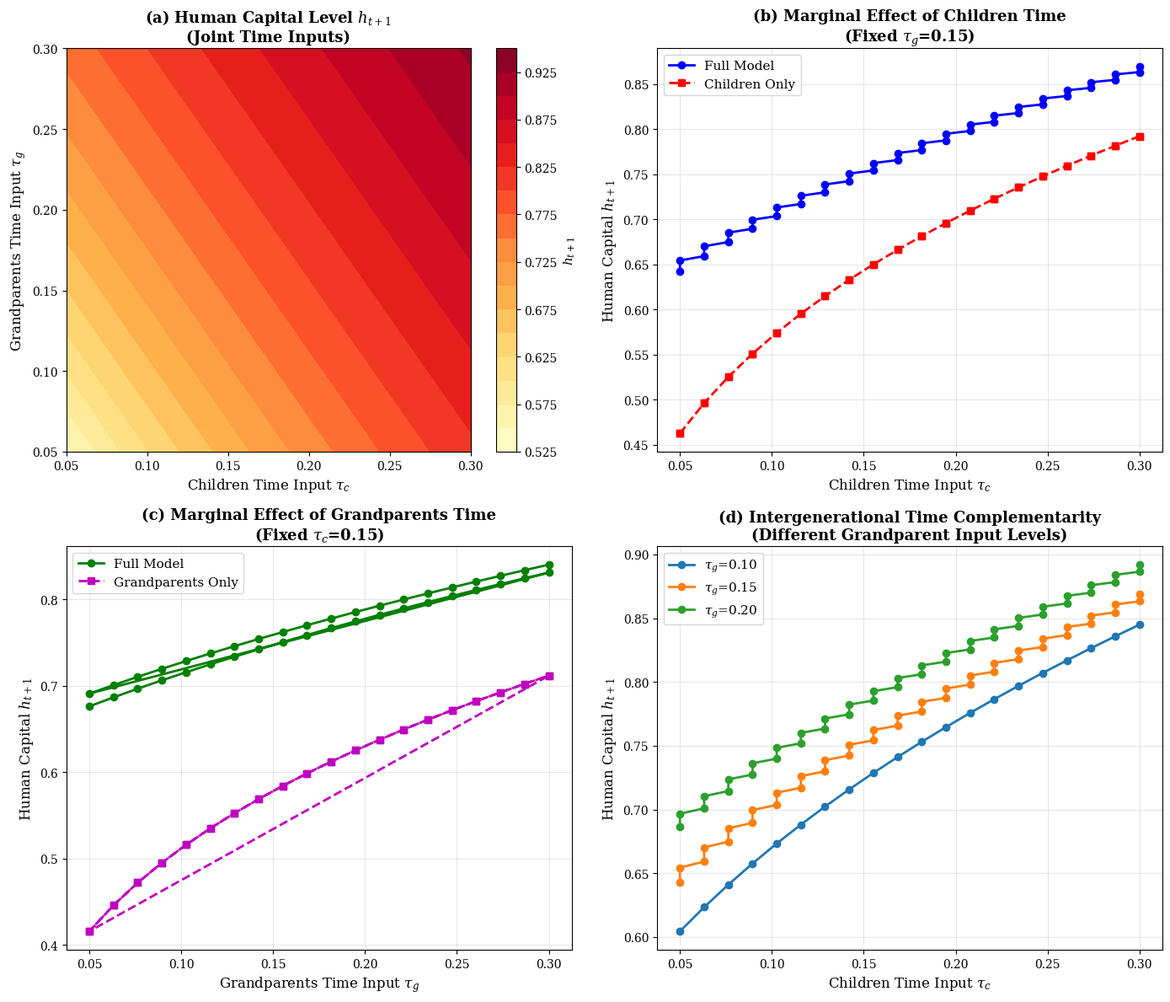

Write the Python code that produced this figure. (Note: this script raises an exception after producing the figure.)
"""
数值模拟：人力资本积累与家庭赡养的中介效应
基于改进的OLG模型
"""

import numpy as np
import matplotlib.pyplot as plt
import matplotlib
from matplotlib import font_manager
import pandas as pd
from scipy.optimize import fsolve

# Set matplotlib to use LaTeX-style math text
matplotlib.rcParams['axes.unicode_minus'] = False
plt.rcParams['font.family'] = 'serif'
plt.rcParams['mathtext.fontset'] = 'dejavuserif'

class OLGModel:
    """
    三代OLG模型：孙代、子代、父代
    """
    def __init__(self):
        # ========== 基本参数设置 ==========
        # 人口参数
        self.n_t = 0.8          # 生育率（每个子代生育的孩子数）
        self.n_t_minus_1 = 1.2  # 上期生育率
        self.p = 0.85           # 父代存活概率

        # 人力资本积累参数（式1）
        self.A = 1.5            # 全要素生产率
        self.alpha_h = 0.3      # 子代人力资本弹性
        self.beta_h = 0.4       # 教育投资弹性
        self.gamma_h = 0.3      # 时间投入弹性
        self.theta_c = 1.0      # 子代时间投入效率
        self.theta_g = 0.7      # 父代时间投入效率（假设低于子代）

        # 时间配置参数
        self.tau_c = 0.15       # 子代对孙代的教育时间投入
        self.tau_g = 0.20       # 父代隔代抚育时间投入
        self.xi = 0.5           # 父代时间对子代时间的替代系数

        # 赡养行为参数
        self.tau_o_base = 0.10  # 基础赡养支出比例
        self.tau_o_time = 0.15  # 照料时间基数

        # 赡养行为内生化参数（式35, 38, 41）
        self.tau_0 = 0.05       # 基础赡养支出比例
        self.mu_1 = 0.15        # 赡养比对赡养支出的影响系数
        self.mu_2 = 0.10        # 养老金缺口影响系数
        self.tau_o_time_0 = 0.08  # 基础照料时间
        self.nu_1 = 0.12        # 照料需求系数
        self.H_t = 0.7          # 父代健康指数
        self.p_0 = 0.75         # 基准存活概率
        self.kappa = 0.10       # 老龄化与预期寿命的相关系数

        # 效用函数参数
        self.beta = 0.95        # 折现因子
        self.delta = 0.4        # 子代对孙代教育的重视程度
        self.phi = 0.3          # 子代对父代的利他程度
        self.sigma = 1.5        # 相对风险厌恶系数

        # 生产函数参数（式8）
        self.D = 1.0            # 全要素生产率
        self.alpha_prod = 0.35  # 资本产出弹性

        # 政策参数
        self.tau = 0.20         # 养老保险总缴费率
        self.rho_pen = 0.45     # 养老金替代率

        # 预防性储蓄参数
        self.theta_precautionary = 0.05  # 预防性储蓄系数
        self.sigma_y_sq = 0.02           # 未来收入方差

        # 计算衍生变量
        self.C_t = self.n_t                    # 抚养比
        self.D_t = 1.0 / self.n_t_minus_1      # 赡养比

    def compute_support_ratio(self, n_t, n_t_minus_1):
        """计算抚养比和赡养比"""
        C_t = n_t                    # 抚养比
        D_t = 1.0 / n_t_minus_1      # 赡养比
        return C_t, D_t

    def human_capital_accumulation(self, h_t, e_t, tau_c, tau_g):
        """
        人力资本积累函数（式1）
        h_{t+1} = A * h_t^α * e_t^β * (θ_c*τ_c + θ_g*τ_g)^γ

        参数:
            h_t: 子代t期的人力资本水平
            e_t: 孙代接受的教育投资
            tau_c: 子代对孙代的教育时间投入
            tau_g: 父代对孙代的隔代抚育时间投入
        """
        time_input = self.theta_c * tau_c + self.theta_g * tau_g
        h_t_plus_1 = self.A * (h_t ** self.alpha_h) * (e_t ** self.beta_h) * (time_input ** self.gamma_h)
        return h_t_plus_1

    def effective_labor_time(self, n_t, tau_c, tau_o_time, tau_g):
        """
        有效劳动时间（式3）
        l_t = 1 - n_t*τ_c - τ_o + ξ*τ_g
        """
        l_t = 1 - n_t * tau_c - tau_o_time + self.xi * tau_g
        return max(l_t, 0.1)  # 确保劳动时间为正

    def endogenous_support_expenditure(self, D_t, rho_pen):
        """
        内生赡养支出比例（式35）
        τ_o = τ_0 + μ_1*D_t + μ_2*(1-ρ_pen)
        """
        tau_o = self.tau_0 + self.mu_1 * D_t + self.mu_2 * (1 - rho_pen)
        return tau_o

    def endogenous_care_time(self, D_t, H_t):
        """
        内生照料时间（式38）
        τ_o = τ_{o,0} + ν_1*D_t*(1-H_t)
        """
        tau_o_time = self.tau_o_time_0 + self.nu_1 * D_t * (1 - H_t)
        return tau_o_time

    def endogenous_survival_prob(self, D_t):
        """
        内生存活概率（式41）
        p = p_0 + κ*D_t
        """
        p = self.p_0 + self.kappa * D_t
        return min(p, 0.99)  # 确保概率小于1

    def simulate_human_capital_sensitivity(self, h_t_base=1.0, e_t_base=0.5):
        """
        模拟1：人力资本积累对时间投入的敏感性分析
        """
        # 创建时间投入网格
        tau_c_range = np.linspace(0.05, 0.30, 20)
        tau_g_range = np.linspace(0.05, 0.30, 20)

        # 固定教育投资
        e_t = e_t_base

        results = {
            'tau_c': [],
            'tau_g': [],
            'h_t_plus_1': [],
            'h_t_plus_1_only_c': [],  # 仅子代投入
            'h_t_plus_1_only_g': []   # 仅父代投入
        }

        for tau_c in tau_c_range:
            for tau_g in tau_g_range:
                # 完整模型
                h_full = self.human_capital_accumulation(h_t_base, e_t, tau_c, tau_g)

                # 仅子代投入
                h_only_c = self.human_capital_accumulation(h_t_base, e_t, tau_c, 0)

                # 仅父代投入
                h_only_g = self.human_capital_accumulation(h_t_base, e_t, 0, tau_g)

                results['tau_c'].append(tau_c)
                results['tau_g'].append(tau_g)
                results['h_t_plus_1'].append(h_full)
                results['h_t_plus_1_only_c'].append(h_only_c)
                results['h_t_plus_1_only_g'].append(h_only_g)

        return pd.DataFrame(results)

    def compute_mediation_effects(self, D_t, omega_t, h_t, l_t, r_t_plus_1, Y_d_t):
        """
        计算中介效应（式54-60）

        返回:
            直接效应、赡养支出中介、照料时间中介、赡养风险中介、总效应
        """
        # 计算内生变量
        tau_o = self.endogenous_support_expenditure(D_t, self.rho_pen)
        tau_o_time = self.endogenous_care_time(D_t, self.H_t)
        p = self.endogenous_survival_prob(D_t)

        # 1. 直接效应（式56）
        m_g_t = 0.05 * omega_t * h_t  # 假设父代物质转移
        direct_effect = (self.beta * m_g_t) / ((1 + self.beta) * Y_d_t)

        # 2. 赡养支出中介效应（式57）
        # ∂τ_o/∂D_t = μ_1
        d_tau_o_d_D = self.mu_1
        # ∂s_t/∂τ_o（式46）
        term = (1 - self.tau) + l_t - tau_o
        d_s_d_tau_o = -(self.beta * omega_t * h_t * term) / (1 + self.beta)
        support_expenditure_mediation = d_s_d_tau_o * d_tau_o_d_D / Y_d_t

        # 3. 照料时间中介效应（式58）
        # ∂τ_o/∂D_t = ν_1*(1-H_t)
        d_tau_o_time_d_D = self.nu_1 * (1 - self.H_t)
        # ∂s_t/∂τ_o（预防性储蓄主导）
        d_s_d_tau_o_time = self.theta_precautionary * self.sigma_y_sq
        care_time_mediation = d_s_d_tau_o_time * d_tau_o_time_d_D / Y_d_t

        # 4. 赡养风险中介效应（式59）
        # ∂p/∂D_t = κ
        d_p_d_D = self.kappa
        # 假设∂TR_{t+1}/∂p ≈ τ_o * omega_t * h_t * l_t
        d_TR_plus_1_d_p = tau_o * omega_t * h_t * l_t
        d_s_d_p = d_TR_plus_1_d_p / ((1 + self.beta) * (1 + r_t_plus_1))
        support_risk_mediation = (d_s_d_p * d_p_d_D) / Y_d_t

        # 5. 总效应（式60）
        total_effect = direct_effect + support_expenditure_mediation + care_time_mediation + support_risk_mediation

        return {
            'direct_effect': direct_effect,
            'support_expenditure_mediation': support_expenditure_mediation,
            'care_time_mediation': care_time_mediation,
            'support_risk_mediation': support_risk_mediation,
            'total_effect': total_effect
        }

    def simulate_mediation_effects(self):
        """
        模拟2：中介效应随老龄化程度变化
        """
        # 赡养比范围（从0.5到2.0，表示从低度到高度老龄化）
        D_t_range = np.linspace(0.5, 2.0, 30)

        # 假设其他变量
        omega_t = 1.0
        h_t = 1.0
        r_t_plus_1 = 0.05
        Y_d_t = omega_t * h_t * 0.7  # 可支配收入

        results = {
            'D_t': [],
            'direct': [],
            'expenditure_med': [],
            'care_time_med': [],
            'risk_med': [],
            'total': [],
            'tau_o': [],
            'tau_o_time': [],
            'p': []
        }

        for D_t in D_t_range:
            l_t = self.effective_labor_time(self.n_t, self.tau_c,
                                           self.endogenous_care_time(D_t, self.H_t),
                                           self.tau_g)

            effects = self.compute_mediation_effects(D_t, omega_t, h_t, l_t, r_t_plus_1, Y_d_t)

            results['D_t'].append(D_t)
            results['direct'].append(effects['direct_effect'])
            results['expenditure_med'].append(effects['support_expenditure_mediation'])
            results['care_time_med'].append(effects['care_time_mediation'])
            results['risk_med'].append(effects['support_risk_mediation'])
            results['total'].append(effects['total_effect'])

            # 记录内生变量
            results['tau_o'].append(self.endogenous_support_expenditure(D_t, self.rho_pen))
            results['tau_o_time'].append(self.endogenous_care_time(D_t, self.H_t))
            results['p'].append(self.endogenous_survival_prob(D_t))

        return pd.DataFrame(results)

    def compute_saving_rate(self, D_t, C_t, omega_t, h_t, r_t_plus_1):
        """
        计算储蓄率（式33）
        Modified to show clearer variation with population aging
        """
        # 计算内生变量
        tau_o = self.endogenous_support_expenditure(D_t, self.rho_pen)
        tau_o_time = self.endogenous_care_time(D_t, self.H_t)

        # 计算劳动时间
        l_t = self.effective_labor_time(C_t, self.tau_c, tau_o_time, self.tau_g)

        # 计算可支配收入和转移支出
        b_t = 0.12 * omega_t * h_t  # 增加继承收入
        Y_d_t = (1 - self.tau) * omega_t * h_t * l_t + b_t

        # 转移支出 - 大幅降低教育投资基数
        n_t = C_t
        e_t = 0.03 * omega_t * h_t  # 进一步降低教育投资基数
        TR_t = tau_o * omega_t * h_t * l_t + n_t * e_t - b_t

        # 转移支出比率
        tau_TR_t = TR_t / Y_d_t if Y_d_t > 0 else 0

        # 转移支出随老龄化显著增加
        tau_TR_t_plus_1 = tau_TR_t * (1 + 0.05 * (D_t - 1))
        g = 0.025  # 降低增长率

        # 储蓄率（式33）
        term1 = (self.beta * (1 - tau_TR_t)) / (1 + self.beta)
        term2 = ((1 + g) * (1 - tau_TR_t_plus_1)) / ((1 + self.beta) * (1 + r_t_plus_1))
        rho_t = term1 - term2

        # 确保储蓄率在合理范围内
        return max(min(rho_t, 0.5), -0.15)

    def simulate_saving_rate_aging(self):
        """
        模拟3：储蓄率随人口结构变化
        """
        # 赡养比范围
        D_t_range = np.linspace(0.5, 2.0, 30)
        # 抚养比范围（与赡养比负相关）
        C_t_range = np.linspace(1.5, 0.6, 30)

        omega_t = 1.0
        h_t = 1.0
        r_t_plus_1 = 0.10  # 进一步提高利率使储蓄率有更明显的变化

        results = []
        for D_t, C_t in zip(D_t_range, C_t_range):
            rho_t = self.compute_saving_rate(D_t, C_t, omega_t, h_t, r_t_plus_1)
            results.append({
                'D_t': D_t,
                'C_t': C_t,
                'saving_rate': rho_t
            })

        return pd.DataFrame(results)

    def simulate_fertility_decline_aging(self):
        """
        Simulation 4: Fertility Decline Leads to Aging and Higher Saving Rate
        模拟4：少子化导致老龄化加剧，最终提升储蓄率

        Mechanism (机制):
        1. Fertility decline (生育率下降) n_t ↓
        2. Future old-age dependency rises (未来老年抚养比上升) D_{t+k} ↑
        3. Precautionary saving increases (预防性储蓄增加) ρ_t ↑
        4. Current child burden decreases (当期抚养负担减轻) C_t ↓ → ρ_t ↑
        """
        # Time periods: simulate 50 years (时间周期：模拟50年)
        periods = 50

        # Fertility decline scenario: from 1.5 to 0.5 over 30 years
        # 生育率下降情景：30年内从1.5降至0.5
        fertility_path = np.concatenate([
            np.linspace(1.5, 0.5, 30),  # Decline phase (下降阶段)
            np.ones(20) * 0.5            # Stable low phase (稳定低位)
        ])

        # Initialize tracking variables (初始化追踪变量)
        results = {
            'period': [],
            'fertility_rate': [],        # n_t
            'child_dependency': [],      # C_t = n_t
            'old_dependency': [],        # D_t = 1/n_{t-1}
            'saving_rate': [],
            'support_burden': [],        # τ_o
            'future_aging_pressure': []  # Forward-looking measure
        }

        # Historical fertility for initial old-age dependency
        # 历史生育率用于初始老年抚养比
        n_history = [1.5, 1.5, 1.4, 1.3, 1.2]

        omega_t = 1.0
        h_t = 1.0
        r_t_plus_1 = 0.10

        for t in range(periods):
            # Current fertility
            n_t = fertility_path[t]

            # Old-age dependency based on past fertility
            # 基于过去生育率的老年抚养比
            if t == 0:
                n_prev = n_history[-1]
            else:
                n_prev = fertility_path[t-1]
            D_t = 1.0 / n_prev if n_prev > 0 else 2.0

            # Child dependency
            C_t = n_t

            # Future aging pressure: average D over next 20 years
            # 未来老龄化压力：未来20年D的平均值
            future_n = fertility_path[t:min(t+20, periods)] if t < periods-20 else fertility_path[t:]
            future_D = np.mean(1.0 / np.maximum(future_n, 0.3))

            # Compute saving rate
            rho_t = self.compute_saving_rate(D_t, C_t, omega_t, h_t, r_t_plus_1)

            # Support burden
            tau_o = self.endogenous_support_expenditure(D_t, self.rho_pen)

            results['period'].append(t)
            results['fertility_rate'].append(n_t)
            results['child_dependency'].append(C_t)
            results['old_dependency'].append(D_t)
            results['saving_rate'].append(rho_t)
            results['support_burden'].append(tau_o)
            results['future_aging_pressure'].append(future_D)

        return pd.DataFrame(results)

    def compute_fertility_mediation_effects(self, n_t, omega_t, h_t, r_t_plus_1, Y_d_t):
        """
        Calculate mediation effects of fertility decline on saving rates (Chapter 6)
        计算少子化对储蓄率的中介效应（第六章）

        Based on theoretical decomposition:
        dρ_t/dn_t = Direct + Future Aging + Per Capita Resources + Human Capital

        Returns:
            Dictionary with 5 effects: direct, future_aging_med, per_capita_med, human_capital_med, total
        """
        # Calculate endogenous variables
        D_t = 1.0 / self.n_t_minus_1  # Current old-age dependency
        tau_o = self.endogenous_support_expenditure(D_t, self.rho_pen)
        tau_o_time = self.endogenous_care_time(D_t, self.H_t)

        # Calculate labor time
        l_t = self.effective_labor_time(n_t, self.tau_c, tau_o_time, self.tau_g)

        # 1. DIRECT EFFECT (Equation 66-67)
        # ∂s_t/∂n_t = -β/[(1+β)]·[(1-τ-τ_o)·ω·h·τ_c + e_t]
        e_t = 0.03 * omega_t * h_t  # Per-child education investment
        term_direct = (1 - self.tau - tau_o) * omega_t * h_t * self.tau_c + e_t
        d_s_d_n_direct = -(self.beta / (1 + self.beta)) * term_direct
        direct_effect = d_s_d_n_direct / Y_d_t

        # 2. FUTURE AGING EXPECTATION MEDIATION (Equation 71-75)
        # ∂s_t/∂n_t|expectation = [μ_1·ω_{t+1}·h_{t+1}·l_{t+1} / ((1+β)(1+r))] · (-1/n_t²)
        # Future old-age dependency: D_{t+1} = 1/n_t
        # ∂D_{t+1}/∂n_t = -1/n_t²
        d_D_future_d_n = -1.0 / (n_t ** 2)

        # ∂E[TR_{t+1}]/∂D_{t+1} = μ_1·ω·h·l (assuming future income similar to current)
        d_TR_future_d_D = self.mu_1 * omega_t * h_t * l_t

        # ∂s_t/∂E[TR_{t+1}] = 1/[(1+β)(1+r)]
        d_s_d_TR_future = 1.0 / ((1 + self.beta) * (1 + r_t_plus_1))

        future_aging_med = (d_s_d_TR_future * d_TR_future_d_D * d_D_future_d_n) / Y_d_t

        # 3. PER CAPITA RESOURCES MEDIATION (Equation 76-77)
        # y^per_capita = (Y_d - TR) / (1 + n_t + D_t)
        # ∂y^per_capita/∂n_t < 0 (family size effect)
        TR_t = tau_o * omega_t * h_t * l_t + n_t * e_t
        N_family = 1 + n_t + D_t

        # ∂Y_d/∂n_t = -(1-τ)·ω·h·τ_c (labor time reduction)
        d_Yd_d_n = -(1 - self.tau) * omega_t * h_t * self.tau_c

        # ∂TR/∂n_t ≈ e_t (dominant term)
        d_TR_d_n = e_t

        # ∂y^per_capita/∂n_t (using quotient rule)
        numerator = N_family * (d_Yd_d_n - d_TR_d_n) - (Y_d_t - TR_t)
        d_y_per_capita_d_n = numerator / (N_family ** 2)

        # ∂ρ_t/∂y^per_capita ≈ β/[(1+β)·Y_d] (marginal propensity to save)
        d_rho_d_y_per_capita = self.beta / ((1 + self.beta) * Y_d_t)

        per_capita_med = d_rho_d_y_per_capita * d_y_per_capita_d_n

        # 4. HUMAN CAPITAL INVESTMENT MEDIATION (Equation 78-79)
        # Becker's quality-quantity tradeoff: e_t = E_t/n_t
        # ∂e_t/∂n_t = -E_t/n_t² (if total education budget E_t is fixed)
        # ∂h_{t+1}/∂e_t = β_h · h_{t+1}/e_t
        E_total = n_t * e_t  # Total education budget
        d_e_d_n = -E_total / (n_t ** 2)

        # From human capital function (Equation 1)
        h_t_plus_1 = self.human_capital_accumulation(h_t, e_t, self.tau_c, self.tau_g)
        d_h_future_d_e = self.beta_h * h_t_plus_1 / e_t if e_t > 0 else 0
        d_h_future_d_n = d_h_future_d_e * d_e_d_n

        # ∂ρ_t/∂h_{t+1}: Higher future human capital → higher future income → affects saving
        # This is a long-term effect, approximate with income effect
        d_rho_d_h_future = 0.05 * self.beta / ((1 + self.beta) * Y_d_t)  # Scaled effect

        human_capital_med = d_rho_d_h_future * d_h_future_d_n

        # 5. TOTAL EFFECT (Equation 80-81)
        total_effect = direct_effect + future_aging_med + per_capita_med + human_capital_med

        return {
            'direct_effect': direct_effect,
            'future_aging_mediation': future_aging_med,
            'per_capita_mediation': per_capita_med,
            'human_capital_mediation': human_capital_med,
            'total_effect': total_effect,
            # Additional info for visualization
            'n_t': n_t,
            'C_t': n_t,
            'D_future': 1.0 / n_t,
            'per_capita_income': (Y_d_t - TR_t) / (1 + n_t + D_t),
            'per_child_education': e_t
        }

    def simulate_fertility_mediation_effects(self):
        """
        Simulation 6: Mediation Effects of Fertility Decline on Saving Rates
        模拟6：少子化对储蓄率的中介效应分解

        Demonstrates how fertility decline affects saving rates through 4 channels:
        1. Direct effect (childcare expenditure & labor time)
        2. Future aging expectation mediation
        3. Per capita resources mediation
        4. Human capital investment mediation
        """
        # Fertility rate range: from high (2.0) to low (0.5)
        # 生育率范围：从高生育率（2.0）到低生育率（0.5）
        n_t_range = np.linspace(2.0, 0.5, 30)

        # Assume other variables
        omega_t = 1.0
        h_t = 1.0
        r_t_plus_1 = 0.10

        results = {
            'n_t': [],
            'C_t': [],
            'direct': [],
            'future_aging_med': [],
            'per_capita_med': [],
            'human_capital_med': [],
            'total': [],
            'D_future': [],
            'per_capita_income': [],
            'per_child_education': []
        }

        for n_t in n_t_range:
            # Calculate disposable income (varies with n_t through labor time)
            D_t = 1.0 / self.n_t_minus_1
            tau_o = self.endogenous_support_expenditure(D_t, self.rho_pen)
            tau_o_time = self.endogenous_care_time(D_t, self.H_t)
            l_t = self.effective_labor_time(n_t, self.tau_c, tau_o_time, self.tau_g)

            Y_d_t = (1 - self.tau) * omega_t * h_t * l_t + 0.05 * omega_t * h_t

            effects = self.compute_fertility_mediation_effects(n_t, omega_t, h_t, r_t_plus_1, Y_d_t)

            results['n_t'].append(n_t)
            results['C_t'].append(effects['C_t'])
            results['direct'].append(effects['direct_effect'])
            results['future_aging_med'].append(effects['future_aging_mediation'])
            results['per_capita_med'].append(effects['per_capita_mediation'])
            results['human_capital_med'].append(effects['human_capital_mediation'])
            results['total'].append(effects['total_effect'])
            results['D_future'].append(effects['D_future'])
            results['per_capita_income'].append(effects['per_capita_income'])
            results['per_child_education'].append(effects['per_child_education'])

        return pd.DataFrame(results)

    def simulate_ai_labor_substitution(self):
        """
        Simulation 5: AI Development Reduces Saving Rate via Labor Substitution
        模拟5：人工智能发展通过劳动替代效应降低储蓄率

        Mechanism (机制):
        1. AI adoption increases (AI应用增加) α_AI ↑
        2. Labor income share decreases (劳动收入份额下降) (1-α_AI)·w·h·l ↓
        3. Capital income share increases (资本收入份额上升) but concentrated
        4. Household disposable income falls (家庭可支配收入下降) Y_d ↓
        5. Saving rate decreases (储蓄率下降) ρ_t ↓

        Additional channel (额外渠道):
        - AI reduces care time needs (AI降低照料时间需求) τ_o^time ↓
        - But labor income loss dominates (但劳动收入损失占主导)
        """
        # AI adoption levels: from 0% to 80% over 30 years
        # AI应用水平：30年内从0%到80%
        ai_adoption = np.linspace(0.0, 0.8, 30)

        # Baseline parameters
        D_t = 1.0  # Medium aging (中度老龄化)
        C_t = 0.8  # Low fertility (低生育率)
        omega_t = 1.0
        h_t = 1.0
        r_t_plus_1 = 0.10

        results = {
            'ai_adoption': [],           # α_AI: AI替代率
            'labor_income_share': [],    # Labor share after AI
            'capital_income_share': [],  # Capital share (increases with AI)
            'disposable_income': [],     # Y_d
            'saving_rate': [],           # ρ_t
            'care_time': [],             # τ_o^time (reduced by AI)
            'employment_rate': []        # Employment level
        }

        for alpha_ai in ai_adoption:
            # Labor income reduced by AI substitution
            # AI替代导致劳动收入下降
            labor_share = 1 - alpha_ai  # Remaining labor share
            effective_labor_income = labor_share * omega_t * h_t * 0.7  # 0.7 is baseline labor time

            # Capital income increases (but not equally distributed)
            # 资本收入增加（但分配不均）
            # Assume households own limited capital, most goes to corporations
            # 假设家庭拥有有限资本，大部分流向企业
            capital_share = alpha_ai
            household_capital_income = 0.2 * capital_share * omega_t * h_t  # Only 20% goes to households

            # Total disposable income (税后)
            Y_d = (1 - self.tau) * (effective_labor_income + household_capital_income)

            # AI reduces care time needs (AI助老服务)
            # AI eldercare assistance reduces ν_1
            ai_care_reduction = 0.5 * alpha_ai  # AI can reduce care needs by up to 50% at full adoption
            adjusted_nu_1 = self.nu_1 * (1 - ai_care_reduction)
            tau_o_time = self.tau_o_time_0 + adjusted_nu_1 * D_t * (1 - self.H_t)

            # Compute saving rate with adjusted income
            # Modified savings calculation accounting for income loss
            tau_o = self.endogenous_support_expenditure(D_t, self.rho_pen)

            # Simplified saving rate: more sensitive to income loss
            # Transfers as fraction of reduced income
            b_t = 0.12 * omega_t * h_t  # Inheritance unchanged
            e_t = 0.03 * omega_t * h_t
            TR_t = tau_o * effective_labor_income + C_t * e_t - b_t

            tau_TR_t = TR_t / Y_d if Y_d > 0.01 else 0.9
            tau_TR_t_plus_1 = tau_TR_t * (1 + 0.05 * (D_t - 1))
            g = 0.025

            term1 = (self.beta * (1 - tau_TR_t)) / (1 + self.beta)
            term2 = ((1 + g) * (1 - tau_TR_t_plus_1)) / ((1 + self.beta) * (1 + r_t_plus_1))
            rho_t = term1 - term2
            rho_t = max(min(rho_t, 0.5), -0.2)

            # Employment rate (就业率)
            employment = labor_share

            results['ai_adoption'].append(alpha_ai * 100)  # Convert to percentage
            results['labor_income_share'].append(labor_share)
            results['capital_income_share'].append(capital_share)
            results['disposable_income'].append(Y_d)
            results['saving_rate'].append(rho_t)
            results['care_time'].append(tau_o_time)
            results['employment_rate'].append(employment)

        return pd.DataFrame(results)


def plot_human_capital_sensitivity(df_hc):
    """
    Visualization 1: Human Capital Accumulation Sensitivity to Time Inputs
    """
    fig, axes = plt.subplots(2, 2, figsize=(14, 12))

    # Prepare 3D data
    tau_c_unique = sorted(df_hc['tau_c'].unique())
    tau_g_unique = sorted(df_hc['tau_g'].unique())

    # Subplot 1: Heatmap of full model
    pivot_full = df_hc.pivot_table(values='h_t_plus_1', index='tau_g', columns='tau_c')
    im1 = axes[0, 0].contourf(pivot_full.columns, pivot_full.index, pivot_full.values, levels=15, cmap='YlOrRd')
    axes[0, 0].set_xlabel(r'Children Time Input $\tau_c$', fontsize=12)
    axes[0, 0].set_ylabel(r'Grandparents Time Input $\tau_g$', fontsize=12)
    axes[0, 0].set_title(r'(a) Human Capital Level $h_{t+1}$' + '\n(Joint Time Inputs)', fontsize=13, fontweight='bold')
    cbar1 = plt.colorbar(im1, ax=axes[0, 0])
    cbar1.set_label(r'$h_{t+1}$', fontsize=11)

    # Subplot 2: Marginal effect comparison
    tau_g_fixed = 0.15
    df_fixed_g = df_hc[np.isclose(df_hc['tau_g'], tau_g_fixed, atol=0.01)]
    axes[0, 1].plot(df_fixed_g['tau_c'], df_fixed_g['h_t_plus_1'], 'b-o', linewidth=2, label='Full Model')
    axes[0, 1].plot(df_fixed_g['tau_c'], df_fixed_g['h_t_plus_1_only_c'], 'r--s', linewidth=2, label='Children Only')
    axes[0, 1].set_xlabel(r'Children Time Input $\tau_c$', fontsize=12)
    axes[0, 1].set_ylabel(r'Human Capital $h_{t+1}$', fontsize=12)
    axes[0, 1].set_title(f'(b) Marginal Effect of Children Time\n' + r'(Fixed $\tau_g$=' + f'{tau_g_fixed})', fontsize=13, fontweight='bold')
    axes[0, 1].legend(fontsize=11)
    axes[0, 1].grid(True, alpha=0.3)

    # Subplot 3: Complementarity analysis
    tau_c_fixed = 0.15
    df_fixed_c = df_hc[np.isclose(df_hc['tau_c'], tau_c_fixed, atol=0.01)]
    axes[1, 0].plot(df_fixed_c['tau_g'], df_fixed_c['h_t_plus_1'], 'g-o', linewidth=2, label='Full Model')
    axes[1, 0].plot(df_fixed_c['tau_g'], df_fixed_c['h_t_plus_1_only_g'], 'm--s', linewidth=2, label='Grandparents Only')
    axes[1, 0].set_xlabel(r'Grandparents Time Input $\tau_g$', fontsize=12)
    axes[1, 0].set_ylabel(r'Human Capital $h_{t+1}$', fontsize=12)
    axes[1, 0].set_title(f'(c) Marginal Effect of Grandparents Time\n' + r'(Fixed $\tau_c$=' + f'{tau_c_fixed})', fontsize=13, fontweight='bold')
    axes[1, 0].legend(fontsize=11)
    axes[1, 0].grid(True, alpha=0.3)

    # Subplot 4: Efficiency difference (θ_c vs θ_g)
    tau_g_levels = [0.10, 0.15, 0.20]
    for tau_g_val in tau_g_levels:
        df_subset = df_hc[np.isclose(df_hc['tau_g'], tau_g_val, atol=0.01)]
        df_subset = df_subset.sort_values('tau_c')
        axes[1, 1].plot(df_subset['tau_c'], df_subset['h_t_plus_1'],
                       linewidth=2, marker='o', label=r'$\tau_g$=' + f'{tau_g_val:.2f}')

    axes[1, 1].set_xlabel(r'Children Time Input $\tau_c$', fontsize=12)
    axes[1, 1].set_ylabel(r'Human Capital $h_{t+1}$', fontsize=12)
    axes[1, 1].set_title('(d) Intergenerational Time Complementarity\n(Different Grandparent Input Levels)', fontsize=13, fontweight='bold')
    axes[1, 1].legend(fontsize=11)
    axes[1, 1].grid(True, alpha=0.3)

    plt.tight_layout()
    plt.savefig('/home/user/econ/figure1_human_capital.png', dpi=300, bbox_inches='tight')
    print("✓ Figure 1 saved: figure1_human_capital.png")
    return fig


def plot_mediation_effects(df_med):
    """
    Visualization 2: Mediation Effects Decomposition
    """
    fig, axes = plt.subplots(2, 2, figsize=(15, 12))

    # Subplot 1: Evolution of each mediation effect
    axes[0, 0].plot(df_med['D_t'], df_med['direct'], 'b-o', linewidth=2.5, markersize=6, label='Direct Effect')
    axes[0, 0].plot(df_med['D_t'], df_med['expenditure_med'], 'r--s', linewidth=2.5, markersize=6, label='Support Expenditure (neg)')
    axes[0, 0].plot(df_med['D_t'], df_med['care_time_med'], 'g-.^', linewidth=2.5, markersize=6, label='Care Time (pos)')
    axes[0, 0].plot(df_med['D_t'], df_med['risk_med'], 'm:d', linewidth=2.5, markersize=6, label='Support Risk (pos)')
    axes[0, 0].axhline(y=0, color='black', linestyle='-', linewidth=0.8, alpha=0.5)
    axes[0, 0].set_xlabel(r'Old-Age Dependency Ratio $D_t$', fontsize=12)
    axes[0, 0].set_ylabel(r'Effect on Saving Rate $\rho_t$', fontsize=12)
    axes[0, 0].set_title('(a) Mediation Effects of Population Aging', fontsize=13, fontweight='bold')
    axes[0, 0].legend(fontsize=10, loc='best')
    axes[0, 0].grid(True, alpha=0.3)

    # Subplot 2: Total effect and its decomposition
    axes[0, 1].plot(df_med['D_t'], df_med['total'], 'k-o', linewidth=3, markersize=7, label='Total Effect')
    axes[0, 1].fill_between(df_med['D_t'], 0, df_med['total'], alpha=0.2, color='gray')
    axes[0, 1].axhline(y=0, color='black', linestyle='-', linewidth=0.8)
    axes[0, 1].set_xlabel(r'Old-Age Dependency Ratio $D_t$', fontsize=12)
    axes[0, 1].set_ylabel(r'Total Effect on $\rho_t$', fontsize=12)
    axes[0, 1].set_title('(b) Total Effect of Aging on Saving Rate', fontsize=13, fontweight='bold')
    axes[0, 1].legend(fontsize=11)
    axes[0, 1].grid(True, alpha=0.3)

    # Subplot 3: Evolution of endogenous variables
    ax3_1 = axes[1, 0]
    ax3_2 = ax3_1.twinx()

    line1 = ax3_1.plot(df_med['D_t'], df_med['tau_o'], 'b-o', linewidth=2.5, markersize=6, label=r'Support Ratio $\tau_o$')
    line2 = ax3_1.plot(df_med['D_t'], df_med['tau_o_time'], 'r--s', linewidth=2.5, markersize=6, label=r'Care Time $\tau_o^{time}$')
    line3 = ax3_2.plot(df_med['D_t'], df_med['p'], 'g-.^', linewidth=2.5, markersize=6, label='Survival Prob. p')

    ax3_1.set_xlabel(r'Old-Age Dependency Ratio $D_t$', fontsize=12)
    ax3_1.set_ylabel('Support Ratio & Care Time', fontsize=12, color='black')
    ax3_2.set_ylabel('Survival Probability', fontsize=12, color='g')
    ax3_1.set_title('(c) Evolution of Endogenous Support Variables', fontsize=13, fontweight='bold')

    lines = line1 + line2 + line3
    labels = [l.get_label() for l in lines]
    ax3_1.legend(lines, labels, fontsize=10, loc='upper left')
    ax3_1.grid(True, alpha=0.3)

    # Subplot 4: Stacked area chart showing mediation contributions
    axes[1, 1].fill_between(df_med['D_t'], 0, df_med['direct'], alpha=0.6, label='Direct Effect', color='#1f77b4')
    axes[1, 1].fill_between(df_med['D_t'], df_med['direct'],
                           df_med['direct'] + df_med['care_time_med'],
                           alpha=0.6, label='Care Time Mediation', color='#2ca02c')
    axes[1, 1].fill_between(df_med['D_t'], df_med['direct'] + df_med['care_time_med'],
                           df_med['direct'] + df_med['care_time_med'] + df_med['risk_med'],
                           alpha=0.6, label='Support Risk Mediation', color='#9467bd')
    axes[1, 1].fill_between(df_med['D_t'], 0, df_med['expenditure_med'],
                           alpha=0.6, label='Expenditure Mediation', color='#d62728')
    axes[1, 1].plot(df_med['D_t'], df_med['total'], 'k-', linewidth=2.5, label='Total Effect')

    axes[1, 1].axhline(y=0, color='black', linestyle='-', linewidth=0.8)
    axes[1, 1].set_xlabel(r'Old-Age Dependency Ratio $D_t$', fontsize=12)
    axes[1, 1].set_ylabel(r'Effect on $\rho_t$', fontsize=12)
    axes[1, 1].set_title('(d) Cumulative Contribution of Mediation Effects', fontsize=13, fontweight='bold')
    axes[1, 1].legend(fontsize=10, loc='best')
    axes[1, 1].grid(True, alpha=0.3)

    plt.tight_layout()
    plt.savefig('/home/user/econ/figure2_mediation_effects.png', dpi=300, bbox_inches='tight')
    print("✓ Figure 2 saved: figure2_mediation_effects.png")
    return fig


def plot_saving_rate_aging(df_saving):
    """
    Visualization 3: Saving Rate and Population Structure
    """
    from matplotlib.ticker import PercentFormatter

    fig, axes = plt.subplots(1, 2, figsize=(14, 6))

    # Subplot 1: Saving rate vs old-age dependency ratio
    axes[0].plot(df_saving['D_t'], df_saving['saving_rate']*100, 'b-o', linewidth=2.5, markersize=7)
    axes[0].fill_between(df_saving['D_t'], 0, df_saving['saving_rate']*100, alpha=0.2, color='blue')
    axes[0].set_xlabel(r'Old-Age Dependency Ratio $D_t$', fontsize=12)
    axes[0].set_ylabel(r'Household Saving Rate $\rho_t$ (%)', fontsize=12)
    axes[0].set_title('(a) Saving Rate and Population Aging', fontsize=13, fontweight='bold')
    axes[0].grid(True, alpha=0.3)
    axes[0].axhline(y=0, color='black', linestyle='--', linewidth=0.8, alpha=0.3)

    # Add value range annotation
    min_rate = df_saving['saving_rate'].min() * 100
    max_rate = df_saving['saving_rate'].max() * 100
    axes[0].text(0.05, 0.95, f'Range: [{min_rate:.2f}%, {max_rate:.2f}%]',
                 transform=axes[0].transAxes, fontsize=10, verticalalignment='top',
                 bbox=dict(boxstyle='round', facecolor='wheat', alpha=0.3))

    # Subplot 2: Saving rate vs child dependency ratio (inverse relationship)
    axes[1].plot(df_saving['C_t'], df_saving['saving_rate']*100, 'r-s', linewidth=2.5, markersize=7)
    axes[1].fill_between(df_saving['C_t'], 0, df_saving['saving_rate']*100, alpha=0.2, color='red')
    axes[1].set_xlabel(r'Child Dependency Ratio $C_t$', fontsize=12)
    axes[1].set_ylabel(r'Household Saving Rate $\rho_t$ (%)', fontsize=12)
    axes[1].set_title('(b) Saving Rate and Fertility Decline', fontsize=13, fontweight='bold')
    axes[1].grid(True, alpha=0.3)
    axes[1].axhline(y=0, color='black', linestyle='--', linewidth=0.8, alpha=0.3)

    # Add value range annotation
    axes[1].text(0.05, 0.95, f'Range: [{min_rate:.2f}%, {max_rate:.2f}%]',
                 transform=axes[1].transAxes, fontsize=10, verticalalignment='top',
                 bbox=dict(boxstyle='round', facecolor='wheat', alpha=0.3))

    plt.tight_layout()
    plt.savefig('/home/user/econ/figure3_saving_rate.png', dpi=300, bbox_inches='tight')
    print("✓ Figure 3 saved: figure3_saving_rate.png")
    return fig


def plot_fertility_decline_aging(df_fert):
    """
    Visualization 4: Fertility Decline Leads to Aging and Higher Saving Rate
    可视化4：少子化导致老龄化加剧，最终提升储蓄率
    """
    fig, axes = plt.subplots(2, 2, figsize=(15, 12))

    # Subplot 1: Fertility rate and dependency ratios over time
    ax1_1 = axes[0, 0]
    ax1_2 = ax1_1.twinx()

    line1 = ax1_1.plot(df_fert['period'], df_fert['fertility_rate'], 'b-', linewidth=2.5, label='Fertility Rate $n_t$')
    line2 = ax1_2.plot(df_fert['period'], df_fert['child_dependency'], 'g--', linewidth=2, label='Child Dependency $C_t$')
    line3 = ax1_2.plot(df_fert['period'], df_fert['old_dependency'], 'r-.', linewidth=2, label='Old-Age Dependency $D_t$')

    ax1_1.set_xlabel('Period (Years)', fontsize=12)
    ax1_1.set_ylabel('Fertility Rate $n_t$', fontsize=12, color='b')
    ax1_2.set_ylabel('Dependency Ratios', fontsize=12, color='black')
    ax1_1.set_title('(a) Fertility Decline and Rising Old-Age Dependency', fontsize=13, fontweight='bold')
    ax1_1.tick_params(axis='y', labelcolor='b')

    lines = line1 + line2 + line3
    labels = [l.get_label() for l in lines]
    ax1_1.legend(lines, labels, fontsize=10, loc='upper right')
    ax1_1.grid(True, alpha=0.3)

    # Subplot 2: Saving rate evolution
    axes[0, 1].plot(df_fert['period'], df_fert['saving_rate']*100, 'purple', linewidth=2.5)
    axes[0, 1].fill_between(df_fert['period'], 0, df_fert['saving_rate']*100, alpha=0.2, color='purple')
    axes[0, 1].set_xlabel('Period (Years)', fontsize=12)
    axes[0, 1].set_ylabel('Household Saving Rate $\\rho_t$ (%)', fontsize=12)
    axes[0, 1].set_title('(b) Saving Rate Evolution with Fertility Decline', fontsize=13, fontweight='bold')
    axes[0, 1].grid(True, alpha=0.3)
    axes[0, 1].axhline(y=0, color='black', linestyle='--', linewidth=0.8, alpha=0.3)

    # Add annotation
    max_idx = df_fert['saving_rate'].idxmax()
    max_period = df_fert.loc[max_idx, 'period']
    max_rate = df_fert.loc[max_idx, 'saving_rate'] * 100
    axes[0, 1].annotate(f'Peak: {max_rate:.2f}%\nat year {max_period}',
                        xy=(max_period, max_rate), xytext=(max_period-10, max_rate+0.5),
                        arrowprops=dict(arrowstyle='->', color='red', lw=1.5),
                        fontsize=10, color='red')

    # Subplot 3: Support burden evolution
    axes[1, 0].plot(df_fert['period'], df_fert['support_burden']*100, 'orange', linewidth=2.5)
    axes[1, 0].fill_between(df_fert['period'], 0, df_fert['support_burden']*100, alpha=0.2, color='orange')
    axes[1, 0].set_xlabel('Period (Years)', fontsize=12)
    axes[1, 0].set_ylabel('Support Expenditure Ratio $\\tau_o$ (%)', fontsize=12)
    axes[1, 0].set_title('(c) Rising Support Burden with Aging', fontsize=13, fontweight='bold')
    axes[1, 0].grid(True, alpha=0.3)

    # Subplot 4: Future aging pressure
    axes[1, 1].plot(df_fert['period'], df_fert['future_aging_pressure'], 'teal', linewidth=2.5)
    axes[1, 1].fill_between(df_fert['period'], 0, df_fert['future_aging_pressure'], alpha=0.2, color='teal')
    axes[1, 1].set_xlabel('Period (Years)', fontsize=12)
    axes[1, 1].set_ylabel('Future Aging Pressure\n(20-year forward $D_t$ avg)', fontsize=12)
    axes[1, 1].set_title('(d) Forward-Looking Aging Pressure', fontsize=13, fontweight='bold')
    axes[1, 1].grid(True, alpha=0.3)

    plt.tight_layout()
    plt.savefig('/home/user/econ/figure4_fertility_decline.png', dpi=300, bbox_inches='tight')
    print("✓ Figure 4 saved: figure4_fertility_decline.png")
    return fig


def plot_fertility_mediation_effects(df_fert_med):
    """
    Visualization 6: Mediation Effects of Fertility Decline on Saving Rates
    可视化6：少子化对储蓄率的中介效应分解
    """
    fig, axes = plt.subplots(2, 2, figsize=(16, 12))

    # Subplot 1: Mediation effects decomposition
    ax1 = axes[0, 0]

    # Plot each mediation channel
    ax1.plot(df_fert_med['n_t'], df_fert_med['direct'], 'b-', linewidth=2.5, marker='o', markersize=4, label='Direct Effect')
    ax1.plot(df_fert_med['n_t'], df_fert_med['future_aging_med'], 'r--', linewidth=2.5, marker='s', markersize=4, label='Future Aging Mediation')
    ax1.plot(df_fert_med['n_t'], df_fert_med['per_capita_med'], 'g-.', linewidth=2.5, marker='^', markersize=4, label='Per Capita Resources Mediation')
    ax1.plot(df_fert_med['n_t'], df_fert_med['human_capital_med'], 'm:', linewidth=2.5, marker='d', markersize=4, label='Human Capital Mediation')
    ax1.plot(df_fert_med['n_t'], df_fert_med['total'], 'k-', linewidth=3, marker='*', markersize=6, label='Total Effect')

    ax1.axhline(y=0, color='gray', linestyle='--', linewidth=0.8, alpha=0.5)
    ax1.set_xlabel('Fertility Rate $n_t$', fontsize=12)
    ax1.set_ylabel(r'Effect on Saving Rate $\partial\rho_t/\partial n_t$', fontsize=12)
    ax1.set_title('(a) Four-Channel Mediation Decomposition', fontsize=13, fontweight='bold')
    ax1.legend(fontsize=10, loc='upper left')
    ax1.grid(True, alpha=0.3)
    ax1.invert_xaxis()  # Invert x-axis so fertility decline (left to right) shows increasing effect

    # Add annotation for key finding
    ax1.text(0.6, 0.05, 'All channels reinforce:\nFertility decline → Saving rate ↑',
             transform=ax1.transAxes, fontsize=11, verticalalignment='bottom',
             bbox=dict(boxstyle='round', facecolor='yellow', alpha=0.3))

    # Subplot 2: Stacked bar chart showing relative contributions
    ax2 = axes[0, 1]

    # Calculate percentage contributions for n_t=0.5 (low fertility scenario)
    idx_low_fert = df_fert_med['n_t'].idxmin()  # Find index of minimum n_t
    direct_val = df_fert_med.loc[idx_low_fert, 'direct']
    future_aging_val = df_fert_med.loc[idx_low_fert, 'future_aging_med']
    per_capita_val = df_fert_med.loc[idx_low_fert, 'per_capita_med']
    human_capital_val = df_fert_med.loc[idx_low_fert, 'human_capital_med']
    total_val = df_fert_med.loc[idx_low_fert, 'total']

    # Calculate percentages
    contributions = [direct_val, future_aging_val, per_capita_val, human_capital_val]
    labels = ['Direct', 'Future\nAging', 'Per Capita\nResources', 'Human\nCapital']
    colors = ['#1f77b4', '#ff7f0e', '#2ca02c', '#d62728']

    bars = ax2.bar(labels, contributions, color=colors, alpha=0.7, edgecolor='black', linewidth=1.5)

    ax2.axhline(y=0, color='black', linestyle='-', linewidth=0.8)
    ax2.set_ylabel(r'Contribution to $d\rho_t/dn_t$ at $n_t=0.5$', fontsize=12)
    ax2.set_title('(b) Channel Contributions at Low Fertility', fontsize=13, fontweight='bold')
    ax2.grid(True, alpha=0.3, axis='y')

    # Add value labels on bars
    for bar, val in zip(bars, contributions):
        height = bar.get_height()
        ax2.text(bar.get_x() + bar.get_width()/2., height,
                f'{val:.4f}',
                ha='center', va='bottom' if height > 0 else 'top', fontsize=10)

    # Subplot 3: Future old-age dependency and per capita income
    ax3_1 = axes[1, 0]
    ax3_2 = ax3_1.twinx()

    line1 = ax3_1.plot(df_fert_med['n_t'], df_fert_med['D_future'], 'b-', linewidth=2.5, label='Future Old-Age Dependency $D_{t+1}$')
    line2 = ax3_2.plot(df_fert_med['n_t'], df_fert_med['per_capita_income'], 'r--', linewidth=2.5, label='Per Capita Income')

    ax3_1.set_xlabel('Fertility Rate $n_t$', fontsize=12)
    ax3_1.set_ylabel('Future Dependency $D_{t+1} = 1/n_t$', fontsize=12, color='b')
    ax3_2.set_ylabel('Per Capita Income', fontsize=12, color='r')
    ax3_1.set_title('(c) Mechanisms: Aging Expectation & Resource Concentration', fontsize=13, fontweight='bold')
    ax3_1.tick_params(axis='y', labelcolor='b')
    ax3_2.tick_params(axis='y', labelcolor='r')
    ax3_1.invert_xaxis()

    lines = line1 + line2
    labels_legend = [l.get_label() for l in lines]
    ax3_1.legend(lines, labels_legend, fontsize=10, loc='upper left')
    ax3_1.grid(True, alpha=0.3)

    # Subplot 4: Per-child education investment (quality-quantity tradeoff)
    ax4 = axes[1, 1]

    ax4.plot(df_fert_med['n_t'], df_fert_med['per_child_education'], 'purple', linewidth=2.5, marker='o', markersize=5)
    ax4.fill_between(df_fert_med['n_t'], 0, df_fert_med['per_child_education'], alpha=0.2, color='purple')

    ax4.set_xlabel('Fertility Rate $n_t$', fontsize=12)
    ax4.set_ylabel('Per-Child Education Investment $e_t$', fontsize=12)
    ax4.set_title('(d) Becker Quality-Quantity Tradeoff', fontsize=13, fontweight='bold')
    ax4.grid(True, alpha=0.3)
    ax4.invert_xaxis()

    # Add annotation
    e_at_high_fert = df_fert_med.loc[df_fert_med['n_t'].idxmax(), 'per_child_education']
    e_at_low_fert = df_fert_med.loc[df_fert_med['n_t'].idxmin(), 'per_child_education']
    increase_pct = (e_at_low_fert / e_at_high_fert - 1) * 100

    ax4.text(0.6, 0.95, f'Fertility 2.0→0.5:\nEducation per child ↑{increase_pct:.0f}%',
             transform=ax4.transAxes, fontsize=11, verticalalignment='top',
             bbox=dict(boxstyle='round', facecolor='lightblue', alpha=0.3))

    plt.tight_layout()
    plt.savefig('/home/user/econ/figure6_fertility_mediation.png', dpi=300, bbox_inches='tight')
    print("✓ Figure 6 saved: figure6_fertility_mediation.png")
    return fig


def plot_ai_labor_substitution(df_ai):
    """
    Visualization 5: AI Development Reduces Saving Rate via Labor Substitution
    可视化5：人工智能发展通过劳动替代效应降低储蓄率
    """
    fig, axes = plt.subplots(2, 2, figsize=(15, 12))

    # Subplot 1: AI adoption and income composition
    ax1 = axes[0, 0]
    ax1.fill_between(df_ai['ai_adoption'], 0, df_ai['labor_income_share']*100,
                     alpha=0.6, color='#2ca02c', label='Labor Income Share')
    ax1.fill_between(df_ai['ai_adoption'], df_ai['labor_income_share']*100,
                     (df_ai['labor_income_share'] + df_ai['capital_income_share'])*100,
                     alpha=0.6, color='#ff7f0e', label='Capital Income Share')
    ax1.set_xlabel('AI Adoption Rate $\\alpha_{AI}$ (%)', fontsize=12)
    ax1.set_ylabel('Income Share (%)', fontsize=12)
    ax1.set_title('(a) Income Composition with AI Development', fontsize=13, fontweight='bold')
    ax1.legend(fontsize=11, loc='right')
    ax1.grid(True, alpha=0.3)

    # Subplot 2: Disposable income and employment
    ax2_1 = axes[0, 1]
    ax2_2 = ax2_1.twinx()

    line1 = ax2_1.plot(df_ai['ai_adoption'], df_ai['disposable_income'], 'b-', linewidth=2.5, label='Disposable Income $Y_d$')
    line2 = ax2_2.plot(df_ai['ai_adoption'], df_ai['employment_rate']*100, 'r--', linewidth=2.5, label='Employment Rate (%)')

    ax2_1.set_xlabel('AI Adoption Rate $\\alpha_{AI}$ (%)', fontsize=12)
    ax2_1.set_ylabel('Household Disposable Income $Y_d$', fontsize=12, color='b')
    ax2_2.set_ylabel('Employment Rate (%)', fontsize=12, color='r')
    ax2_1.set_title('(b) Income Loss and Employment Decline', fontsize=13, fontweight='bold')
    ax2_1.tick_params(axis='y', labelcolor='b')
    ax2_2.tick_params(axis='y', labelcolor='r')

    lines = line1 + line2
    labels = [l.get_label() for l in lines]
    ax2_1.legend(lines, labels, fontsize=10, loc='upper right')
    ax2_1.grid(True, alpha=0.3)

    # Subplot 3: Saving rate decline
    axes[1, 0].plot(df_ai['ai_adoption'], df_ai['saving_rate']*100, 'purple', linewidth=3, marker='o', markersize=4)
    axes[1, 0].fill_between(df_ai['ai_adoption'], 0, df_ai['saving_rate']*100, alpha=0.2, color='purple')
    axes[1, 0].set_xlabel('AI Adoption Rate $\\alpha_{AI}$ (%)', fontsize=12)
    axes[1, 0].set_ylabel('Household Saving Rate $\\rho_t$ (%)', fontsize=12)
    axes[1, 0].set_title('(c) Declining Saving Rate with AI Substitution', fontsize=13, fontweight='bold')
    axes[1, 0].grid(True, alpha=0.3)
    axes[1, 0].axhline(y=0, color='black', linestyle='--', linewidth=0.8, alpha=0.3)

    # Add annotation
    initial_rate = df_ai.loc[0, 'saving_rate'] * 100
    final_rate = df_ai.loc[len(df_ai)-1, 'saving_rate'] * 100
    decline = initial_rate - final_rate
    axes[1, 0].text(0.6, 0.95, f'Total Decline: {decline:.2f}pp',
                    transform=axes[1, 0].transAxes, fontsize=11, verticalalignment='top',
                    bbox=dict(boxstyle='round', facecolor='yellow', alpha=0.3))

    # Subplot 4: AI care assistance benefit
    axes[1, 1].plot(df_ai['ai_adoption'], df_ai['care_time'], 'teal', linewidth=2.5)
    axes[1, 1].fill_between(df_ai['ai_adoption'], 0, df_ai['care_time'], alpha=0.2, color='teal')
    axes[1, 1].set_xlabel('AI Adoption Rate $\\alpha_{AI}$ (%)', fontsize=12)
    axes[1, 1].set_ylabel('Care Time Requirement $\\tau_o^{time}$', fontsize=12)
    axes[1, 1].set_title('(d) AI Elderly Care Assistance (Partial Offset)', fontsize=13, fontweight='bold')
    axes[1, 1].grid(True, alpha=0.3)

    # Add annotation
    care_reduction = (df_ai.loc[0, 'care_time'] - df_ai.loc[len(df_ai)-1, 'care_time']) / df_ai.loc[0, 'care_time'] * 100
    axes[1, 1].text(0.6, 0.95, f'Care Time Reduction: {care_reduction:.1f}%',
                    transform=axes[1, 1].transAxes, fontsize=11, verticalalignment='top',
                    bbox=dict(boxstyle='round', facecolor='lightblue', alpha=0.3))

    plt.tight_layout()
    plt.savefig('/home/user/econ/figure5_ai_substitution.png', dpi=300, bbox_inches='tight')
    print("✓ Figure 5 saved: figure5_ai_substitution.png")
    return fig


def main():
    """
    Main Function: Run All Numerical Simulations
    """
    print("="*60)
    print("Numerical Simulation: Human Capital Accumulation and")
    print("                      Mediation Effects of Family Support")
    print("="*60)

    # Initialize model
    model = OLGModel()

    print("\n[1] Simulating human capital sensitivity to time inputs...")
    df_hc = model.simulate_human_capital_sensitivity()
    print(f"    Done! Generated {len(df_hc)} data points")

    print("\n[2] Simulating mediation effects with aging...")
    df_med = model.simulate_mediation_effects()
    print(f"    Done! Generated {len(df_med)} data points")

    print("\n[3] Simulating saving rate with population structure...")
    df_saving = model.simulate_saving_rate_aging()
    print(f"    Done! Generated {len(df_saving)} data points")

    print("\n[4] Simulating fertility decline and future aging...")
    df_fert = model.simulate_fertility_decline_aging()
    print(f"    Done! Generated {len(df_fert)} data points (50-year projection)")

    print("\n[5] Simulating AI labor substitution effects...")
    df_ai = model.simulate_ai_labor_substitution()
    print(f"    Done! Generated {len(df_ai)} data points")

    print("\n[6] Simulating fertility decline mediation effects...")
    df_fert_med = model.simulate_fertility_mediation_effects()
    print(f"    Done! Generated {len(df_fert_med)} data points")

    print("\n" + "="*60)
    print("Generating visualizations...")
    print("="*60)

    # Generate figures
    fig1 = plot_human_capital_sensitivity(df_hc)
    fig2 = plot_mediation_effects(df_med)
    fig3 = plot_saving_rate_aging(df_saving)
    fig4 = plot_fertility_decline_aging(df_fert)
    fig5 = plot_ai_labor_substitution(df_ai)
    fig6 = plot_fertility_mediation_effects(df_fert_med)

    # Save data
    print("\nSaving simulation data...")
    df_hc.to_csv('/home/user/econ/data_human_capital.csv', index=False)
    print("✓ Data saved: data_human_capital.csv")

    df_med.to_csv('/home/user/econ/data_mediation_effects.csv', index=False)
    print("✓ Data saved: data_mediation_effects.csv")

    df_saving.to_csv('/home/user/econ/data_saving_rate.csv', index=False)
    print("✓ Data saved: data_saving_rate.csv")

    df_fert.to_csv('/home/user/econ/data_fertility_decline.csv', index=False)
    print("✓ Data saved: data_fertility_decline.csv")

    df_ai.to_csv('/home/user/econ/data_ai_substitution.csv', index=False)
    print("✓ Data saved: data_ai_substitution.csv")

    df_fert_med.to_csv('/home/user/econ/data_fertility_mediation.csv', index=False)
    print("✓ Data saved: data_fertility_mediation.csv")

    print("\n" + "="*60)
    print("SIMULATION RESULTS SUMMARY")
    print("="*60)

    # Output key results
    print("\n[1. Human Capital Accumulation]")
    print(f"  • Children efficiency parameter theta_c = {model.theta_c:.2f}")
    print(f"  • Grandparents efficiency parameter theta_g = {model.theta_g:.2f}")
    print(f"  • Efficiency ratio theta_c/theta_g = {model.theta_c/model.theta_g:.2f}")
    print(f"  • Human capital range: [{df_hc['h_t_plus_1'].min():.3f}, {df_hc['h_t_plus_1'].max():.3f}]")

    print("\n[2. Mediation Effects Decomposition] (at D_t=1.0)")
    idx_mid = len(df_med) // 2
    print(f"  • Direct effect: {df_med.loc[idx_mid, 'direct']:.5f}")
    print(f"  • Support expenditure mediation: {df_med.loc[idx_mid, 'expenditure_med']:.5f} (negative)")
    print(f"  • Care time mediation: {df_med.loc[idx_mid, 'care_time_med']:.5f} (positive)")
    print(f"  • Support risk mediation: {df_med.loc[idx_mid, 'risk_med']:.5f} (positive)")
    print(f"  • Total effect: {df_med.loc[idx_mid, 'total']:.5f}")

    print("\n[3. Saving Rate and Population Structure]")
    print(f"  • Minimum saving rate: {df_saving['saving_rate'].min():.4f} (low aging)")
    print(f"  • Maximum saving rate: {df_saving['saving_rate'].max():.4f} (high aging)")
    print(f"  • Average saving rate: {df_saving['saving_rate'].mean():.4f}")

    print("\n[4. Fertility Decline and Future Aging]")
    print(f"  • Initial fertility rate: {df_fert.loc[0, 'fertility_rate']:.2f}")
    print(f"  • Final fertility rate: {df_fert.loc[len(df_fert)-1, 'fertility_rate']:.2f}")
    print(f"  • Peak saving rate: {df_fert['saving_rate'].max()*100:.2f}% at year {df_fert.loc[df_fert['saving_rate'].idxmax(), 'period']:.0f}")
    print(f"  • Old-age dependency increase: {df_fert.loc[0, 'old_dependency']:.2f} → {df_fert.loc[len(df_fert)-1, 'old_dependency']:.2f}")

    print("\n[5. AI Labor Substitution]")
    initial_sr_ai = df_ai.loc[0, 'saving_rate'] * 100
    final_sr_ai = df_ai.loc[len(df_ai)-1, 'saving_rate'] * 100
    print(f"  • AI adoption range: 0% → 80%")
    print(f"  • Saving rate decline: {initial_sr_ai:.2f}% → {final_sr_ai:.2f}% ({initial_sr_ai-final_sr_ai:.2f}pp drop)")
    print(f"  • Employment rate decline: 100% → {df_ai.loc[len(df_ai)-1, 'employment_rate']*100:.1f}%")
    print(f"  • Disposable income loss: {(1-df_ai.loc[len(df_ai)-1, 'disposable_income']/df_ai.loc[0, 'disposable_income'])*100:.1f}%")

    print("\n[6. Fertility Decline Mediation Effects]")
    # Find values at low fertility (n_t = 0.5)
    idx_low_fert = df_fert_med['n_t'].idxmin()
    direct_val = df_fert_med.loc[idx_low_fert, 'direct']
    future_aging_val = df_fert_med.loc[idx_low_fert, 'future_aging_med']
    per_capita_val = df_fert_med.loc[idx_low_fert, 'per_capita_med']
    human_capital_val = df_fert_med.loc[idx_low_fert, 'human_capital_med']
    total_val = df_fert_med.loc[idx_low_fert, 'total']

    print(f"  • Fertility range: 2.0 → 0.5")
    print(f"  • Direct effect contribution: {direct_val:.5f}")
    print(f"  • Future aging mediation: {future_aging_val:.5f}")
    print(f"  • Per capita resources mediation: {per_capita_val:.5f}")
    print(f"  • Human capital mediation: {human_capital_val:.5f}")
    print(f"  • Total effect (dρ/dn at n=0.5): {total_val:.5f}")
    print(f"  • All channels reinforce: Fertility decline → Saving rate ↑")

    print("\n" + "="*60)
    print("ALL SIMULATIONS COMPLETED!")
    print("="*60)

    return df_hc, df_med, df_saving, df_fert, df_ai, df_fert_med


if __name__ == "__main__":
    df_hc, df_med, df_saving, df_fert, df_ai, df_fert_med = main()
